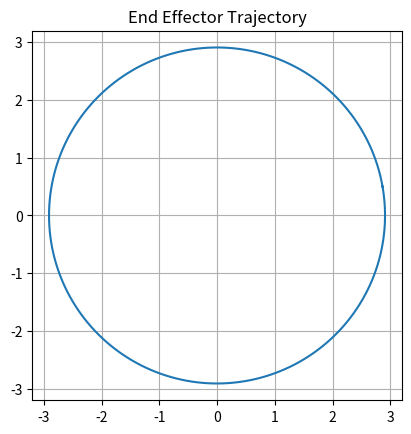

Write Python code to recreate this figure.
import numpy as np
import matplotlib.pyplot as plt
"""
19_end_effector_trajectory.py

2-Link 로봇팔의 엔드이펙터 궤적을 그리기
theta1을 0~360도까지 변화시키면서
끝점이 어떤 경로를 그리는지 확인
"""
# 링크 길이
L1 = 2
L2 = 1

# Forward kinematics 함수
def forward_kinematics(theta1, theta2):
    
    # 링크1 끝점
    x1 = L1 * np.cos(theta1)
    y1 = L1 * np.sin(theta1)

    # 링크2 끝점 (엔드이펙터)
    x2 = x1 + L2 * np.cos(theta1 + theta2)
    y2 = y1 + L2 * np.sin(theta1 + theta2)

    return x2, y2

# 각도 범위 생성

# np.linspace(0, 2*np.pi, 200): 0부터 2π까지를 200등분한 값들을 만듦 (200은 샘플 개수)
theta1_values = np.linspace(0, 2*np.pi, 200)

# theta2는 고정
theta2 = np.deg2rad(30)

# 궤적 저장 리스트
x_traj = []
y_traj = []

# 각도 변화시키면서 위치 계산
for theta1 in theta1_values: # θ1을 0→2π까지 조금씩 바꾸면서 반복 (엔드이펙터 위치 계산)

    x, y = forward_kinematics(theta1, theta2)

    # 궤적 저장 (끝점 위치 기록)
    x_traj.append(x)
    y_traj.append(y)

# 그래프 그리기
plt.figure()

plt.plot(x_traj, y_traj) # x,y 점들을 순서대로 연결해서 선을 그림

plt.gca().set_aspect('equal', adjustable='box') # x축 1칸 = y축 1칸이 되게 만듦
plt.grid()

plt.title("End Effector Trajectory")

plt.show()
